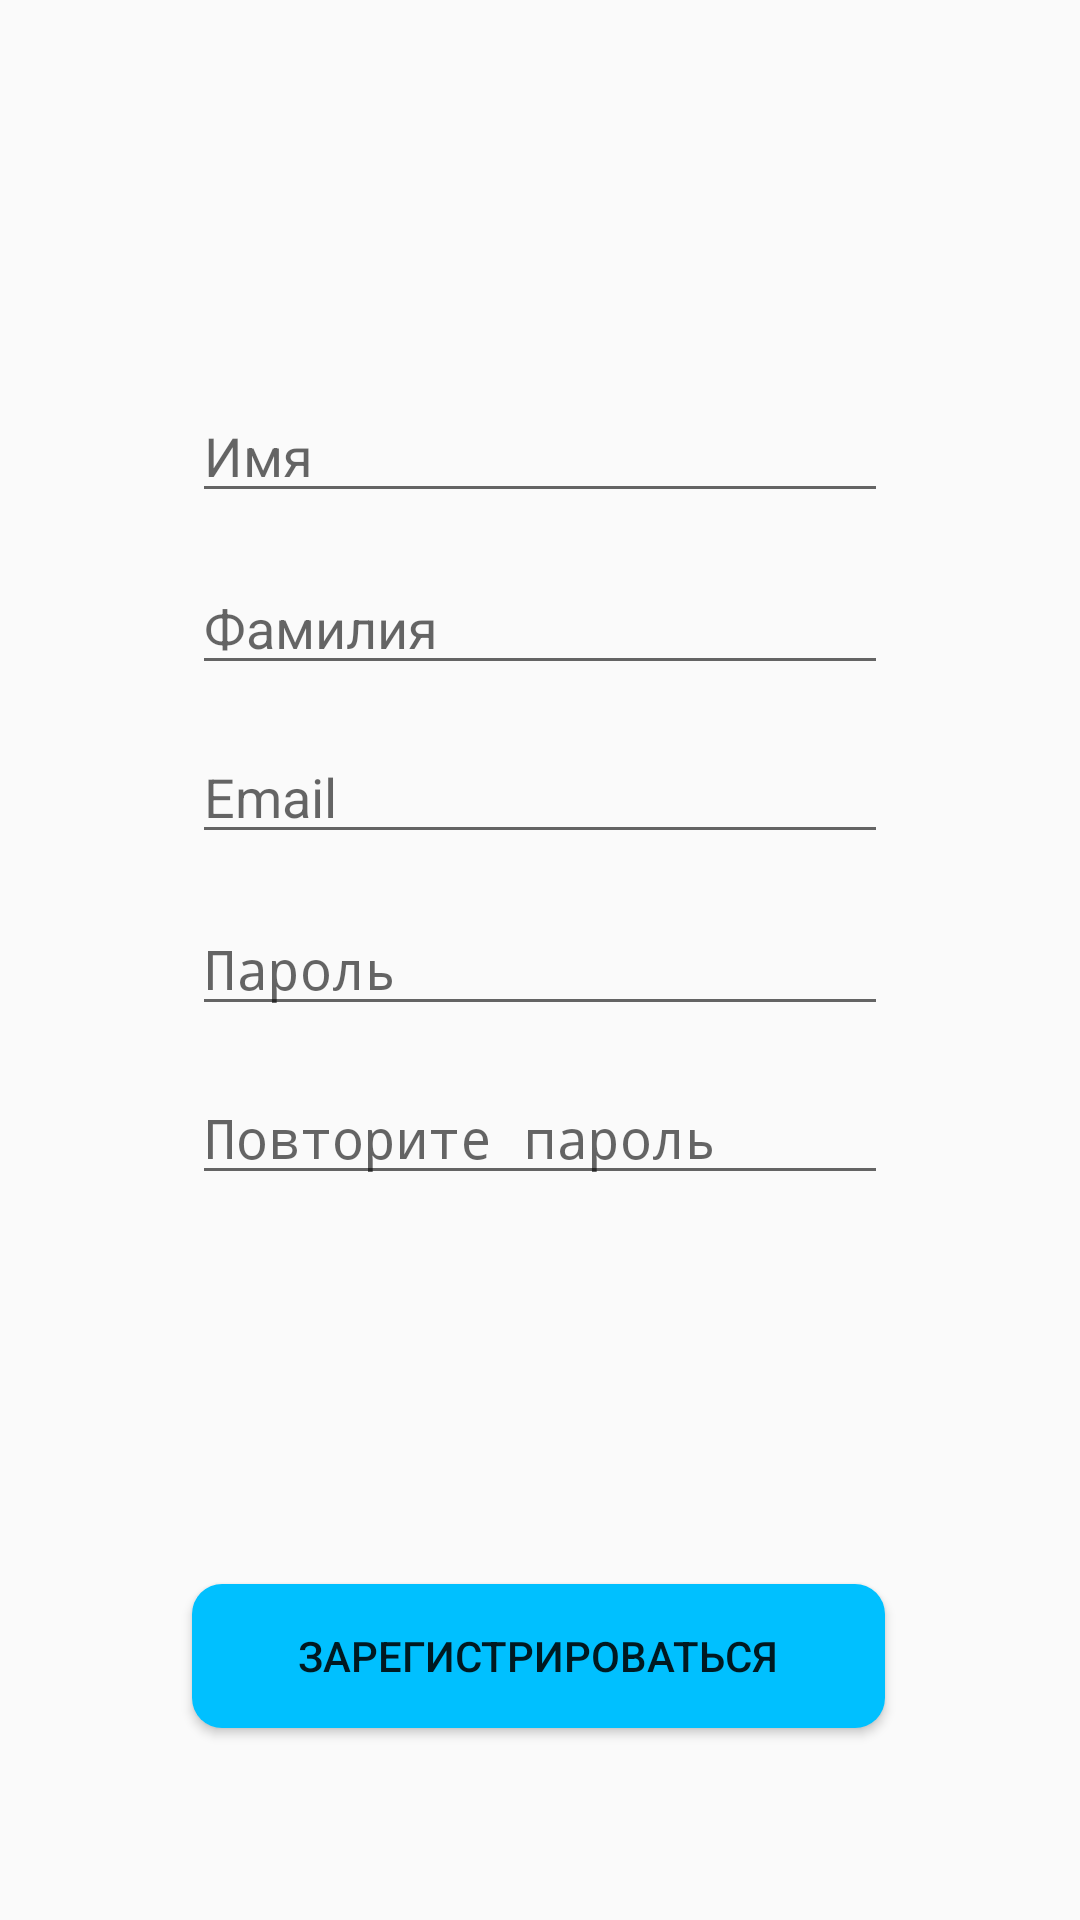

Android layout source for this screen:
<!-- AndroidManifest.xml: application theme AppTheme -->
<!-- res/layout/activity_register.xml -->
<?xml version="1.0" encoding="utf-8"?>
<android.support.constraint.ConstraintLayout
    xmlns:android="http://schemas.android.com/apk/res/android"
    xmlns:app="http://schemas.android.com/apk/res-auto"
    xmlns:tools="http://schemas.android.com/tools"
    android:layout_width="match_parent"
    android:layout_height="match_parent"
    tools:context="com.myapp.android.service.ui.activity.RegisterActivity">

    <EditText
        android:id="@+id/name_text"
        android:layout_width="0dp"
        android:layout_height="wrap_content"
        android:layout_marginBottom="16dp"
        android:layout_marginEnd="64dp"
        android:layout_marginLeft="64dp"
        android:layout_marginRight="64dp"
        android:layout_marginStart="64dp"
        android:ems="10"
        android:hint="Имя"
        android:inputType="textPersonName"
        app:layout_constraintBottom_toTopOf="@+id/surname_text"
        app:layout_constraintHorizontal_bias="0.502"
        app:layout_constraintLeft_toLeftOf="parent"
        app:layout_constraintRight_toRightOf="parent"/>

    <EditText
        android:id="@+id/surname_text"
        android:layout_width="0dp"
        android:layout_height="wrap_content"
        android:layout_marginBottom="15dp"
        android:layout_marginEnd="64dp"
        android:layout_marginLeft="64dp"
        android:layout_marginRight="64dp"
        android:layout_marginStart="64dp"
        android:ems="10"
        android:hint="Фамилия"
        android:inputType="textPersonName"
        app:layout_constraintBottom_toTopOf="@+id/email_register_text"
        app:layout_constraintHorizontal_bias="0.502"
        app:layout_constraintLeft_toLeftOf="parent"
        app:layout_constraintRight_toRightOf="parent"/>

    <EditText
        android:id="@+id/email_register_text"
        android:layout_width="0dp"
        android:layout_height="wrap_content"
        android:layout_marginBottom="16dp"
        android:layout_marginEnd="64dp"
        android:layout_marginLeft="64dp"
        android:layout_marginRight="64dp"
        android:layout_marginStart="64dp"
        android:ems="10"
        android:hint="Email"
        android:inputType="textEmailAddress"
        app:layout_constraintBottom_toTopOf="@+id/password_register_text"
        app:layout_constraintHorizontal_bias="0.0"
        app:layout_constraintLeft_toLeftOf="parent"
        app:layout_constraintRight_toRightOf="parent"/>

    <EditText
        android:id="@+id/password_register_text"
        android:layout_width="0dp"
        android:layout_height="wrap_content"
        android:layout_marginEnd="64dp"
        android:layout_marginLeft="64dp"
        android:layout_marginRight="64dp"
        android:layout_marginStart="64dp"
        android:ems="10"
        android:hint="Пароль"
        android:inputType="textPassword"
        app:layout_constraintBottom_toBottomOf="parent"
        app:layout_constraintHorizontal_bias="0.0"
        app:layout_constraintLeft_toLeftOf="parent"
        app:layout_constraintRight_toRightOf="parent"
        app:layout_constraintTop_toTopOf="parent"
        app:layout_constraintVertical_bias="0.502"/>

    <EditText
        android:id="@+id/repeat_password_text"
        android:layout_width="0dp"
        android:layout_height="wrap_content"
        android:layout_marginEnd="64dp"
        android:layout_marginLeft="64dp"
        android:layout_marginRight="64dp"
        android:layout_marginStart="64dp"
        android:layout_marginTop="15dp"
        android:ems="10"
        android:hint="Повторите пароль"
        android:inputType="textPassword"
        app:layout_constraintLeft_toLeftOf="parent"
        app:layout_constraintRight_toRightOf="parent"
        app:layout_constraintTop_toBottomOf="@+id/password_register_text"/>

    <Button
        android:id="@+id/register_button"
        android:background="@drawable/rounded_button"
        android:layout_width="0dp"
        android:layout_height="wrap_content"
        android:layout_marginLeft="64dp"
        android:layout_marginRight="65dp"
        android:text="Зарегистрироваться"
        app:layout_constraintLeft_toLeftOf="parent"
        app:layout_constraintRight_toRightOf="parent"
        app:layout_constraintBottom_toBottomOf="parent"
        android:layout_marginBottom="64dp"
        android:layout_marginStart="64dp"
        android:layout_marginEnd="65dp"/>
</android.support.constraint.ConstraintLayout>
<!-- resources referenced by this layout -->
<resources>
  <!-- drawable rounded_button (drawable) -->
  <?xml version="1.0" encoding="utf-8"?>
  <shape xmlns:android="http://schemas.android.com/apk/res/android" >
      <solid android:color="@color/colorPrimary" />
      <corners android:bottomRightRadius="10dp"
               android:bottomLeftRadius="10dp"
               android:topRightRadius="10dp"
               android:topLeftRadius="10dp"/>
  </shape>
  <style name="AppTheme" parent="Theme.AppCompat.Light.DarkActionBar">
          
          <item name="colorPrimary">@color/colorPrimary</item>
          <item name="colorPrimaryDark">@android:color/black</item>
          <item name="colorAccent">@color/colorPrimary</item>
      </style>
  <color name="colorPrimary">#00c0ff</color>
</resources>
